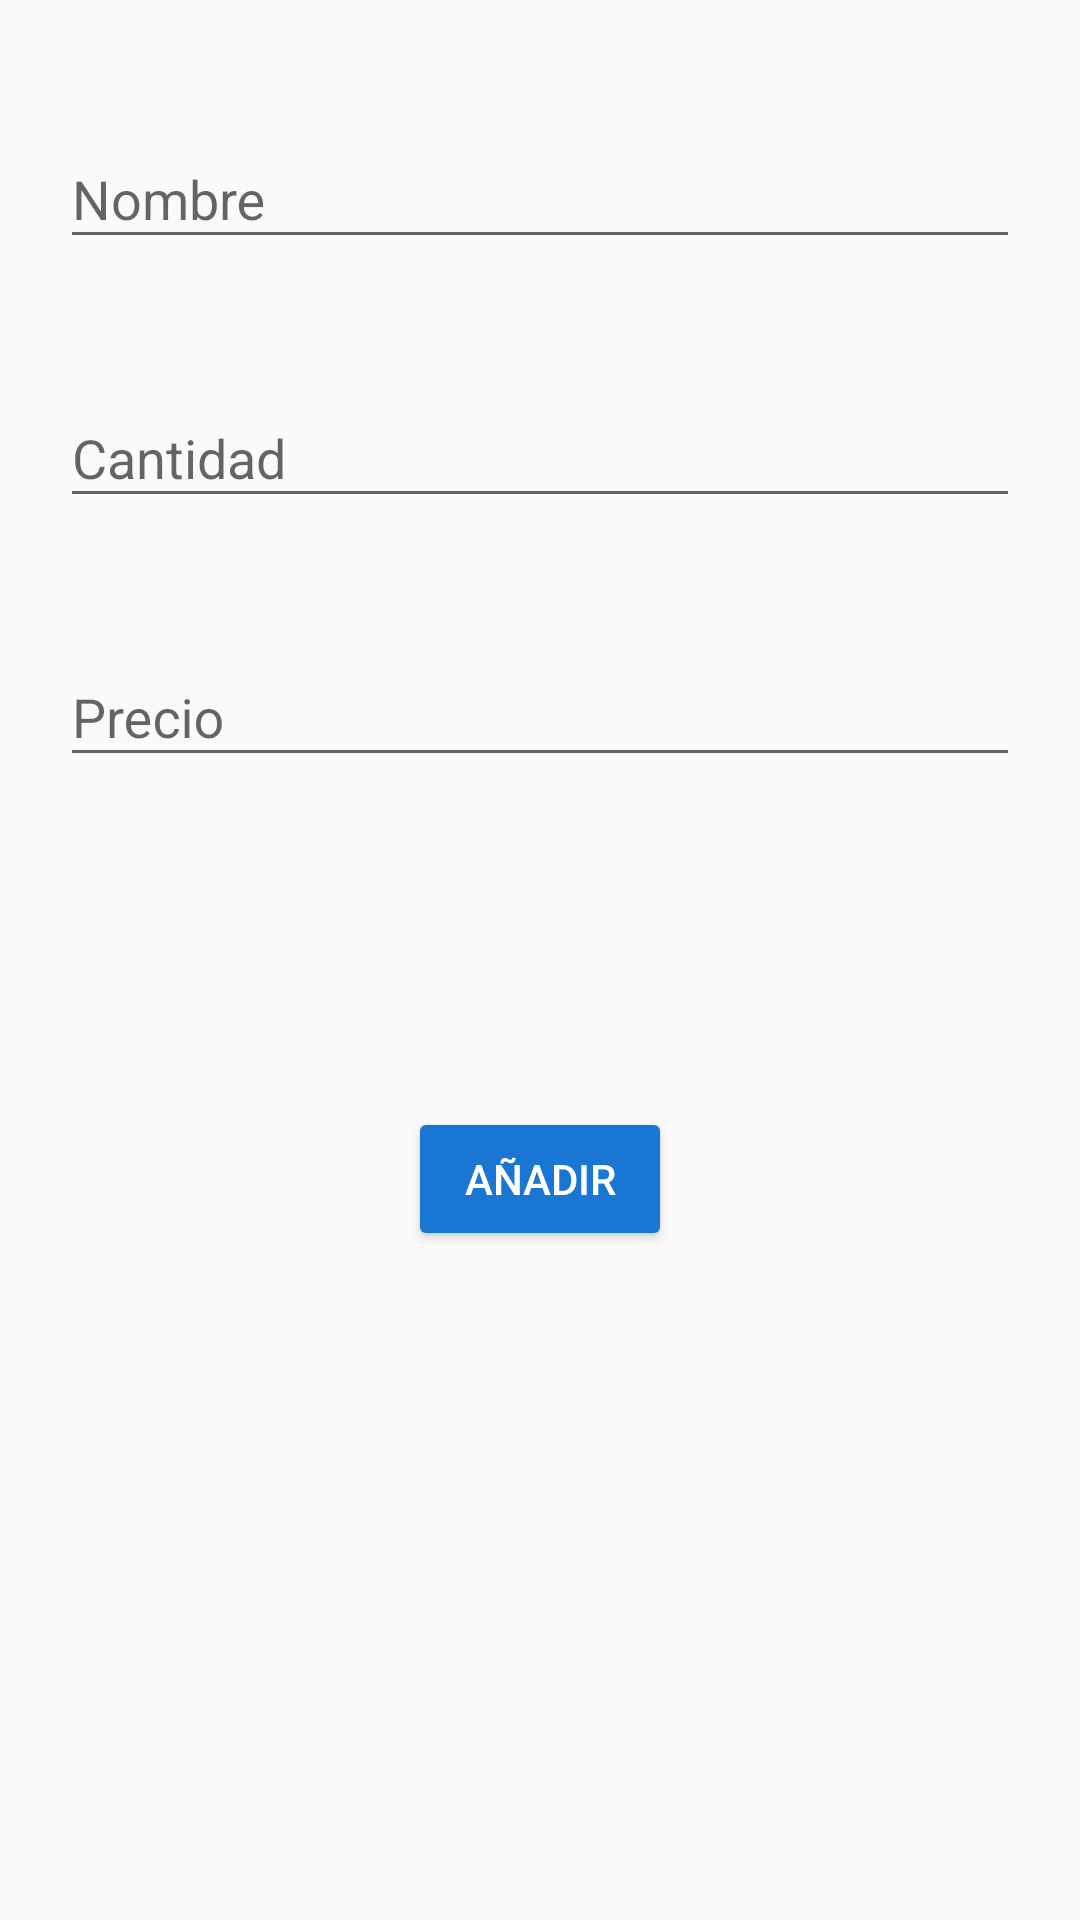

Write the Android layout XML for this screen, with the resource values it uses.
<!-- AndroidManifest.xml: application theme AppTheme -->
<!-- res/layout/activity_anadir.xml -->
<?xml version="1.0" encoding="utf-8"?>
<ScrollView xmlns:android="http://schemas.android.com/apk/res/android"
    xmlns:tools="http://schemas.android.com/tools"
    android:id="@+id/scrollView4"
    android:layout_width="match_parent"
    android:layout_height="match_parent"
    tools:context=".Controlador.Anadir"
    tools:layout_editor_absoluteY="10dp">
        <LinearLayout
            android:layout_width="match_parent"
            android:layout_height="wrap_content"
            android:orientation="vertical">
            <android.support.design.widget.TextInputLayout
                android:id="@+id/inputLayout2"
                android:layout_width="match_parent"
                android:layout_height="match_parent"
                android:layout_marginEnd="20dip"
                android:layout_marginStart="20dip"
                android:layout_marginTop="34dp"
                >

                <android.support.design.widget.TextInputEditText
                    android:id="@+id/etNuevoNombre"
                    android:layout_width="match_parent"
                    android:layout_height="wrap_content"
                    android:layout_marginTop="37dp"
                    android:layout_weight="1"
                    android:ems="10"
                    android:hint="@string/editText_nombre"
                    android:inputType="textPersonName"
                    />

            </android.support.design.widget.TextInputLayout>

            <android.support.design.widget.TextInputLayout
                android:id="@+id/inputLayout"
                android:layout_width="match_parent"
                android:layout_height="match_parent"
                android:layout_marginEnd="20dip"
                android:layout_marginStart="20dip"
                android:layout_marginTop="34dip"
                >
                <android.support.design.widget.TextInputEditText
                    android:id="@+id/etNuevoCodigo"
                    android:layout_width="match_parent"
                    android:layout_height="wrap_content"
                    android:layout_marginTop="16dp"
                    android:layout_weight="1"
                    android:ems="10"
                    android:hint="@string/editText_cant"
                    android:inputType="number"
                    />
            </android.support.design.widget.TextInputLayout>



            <android.support.design.widget.TextInputLayout
                android:id="@+id/inputlayout3"
                android:layout_width="match_parent"
                android:layout_height="0dp"
                android:layout_marginBottom="50dp"
                android:layout_marginEnd="20dip"
                android:layout_marginStart="20dip"
                android:layout_marginTop="34dp"
                android:layout_weight="1"
                >

                <android.support.design.widget.TextInputEditText
                    android:id="@+id/etNuevoPrecio"
                    android:layout_width="match_parent"
                    android:layout_height="wrap_content"
                    android:layout_marginTop="37dp"
                    android:layout_weight="1"
                    android:ems="10"
                    android:hint="@string/editText_precio"
                    android:inputType="number|numberDecimal"
                     />
            </android.support.design.widget.TextInputLayout>

            <Button
                android:id="@+id/btnNuevoAnadir"
                android:layout_width="wrap_content"
                android:layout_height="wrap_content"
                android:layout_gravity="center_horizontal"
                android:layout_marginTop="60dp"
                android:backgroundTint="@color/colorPrimary"
                android:textColor="@android:color/white"
                android:text="@string/btn_Anadir"
                 />

        </LinearLayout>
    </ScrollView>
<!-- resources referenced by this layout -->
<resources>
  <color name="colorPrimary">#1976d2</color>
  <string name="btn_Anadir">Añadir</string>
  <string name="editText_cant">Cantidad</string>
  <string name="editText_nombre">Nombre</string>
  <string name="editText_precio">Precio</string>
  <style name="AppTheme" parent="Theme.AppCompat.Light.DarkActionBar">
          
          <item name="colorPrimary">@color/colorPrimary</item>
          <item name="colorPrimaryDark">@color/colorPrimaryDark</item>
          <item name="colorAccent">@color/colorAccent</item>
          <item name="android:navigationBarColor">@color/colorPrimaryDark</item>
          <item name="actionModeBackground">@color/actionModeBackground</item>
          <item name="actionModeCloseButtonStyle">@style/NoCloseButton</item>
      </style>
  <color name="colorPrimaryDark">#004ba0</color>
  <color name="colorAccent">#63a4ff</color>
  <color name="actionModeBackground">#757575</color>
  <style name="NoCloseButton" parent="@android:style/Widget.ActionButton.CloseMode">
          <item name="android:visibility">gone</item>
      </style>
</resources>
